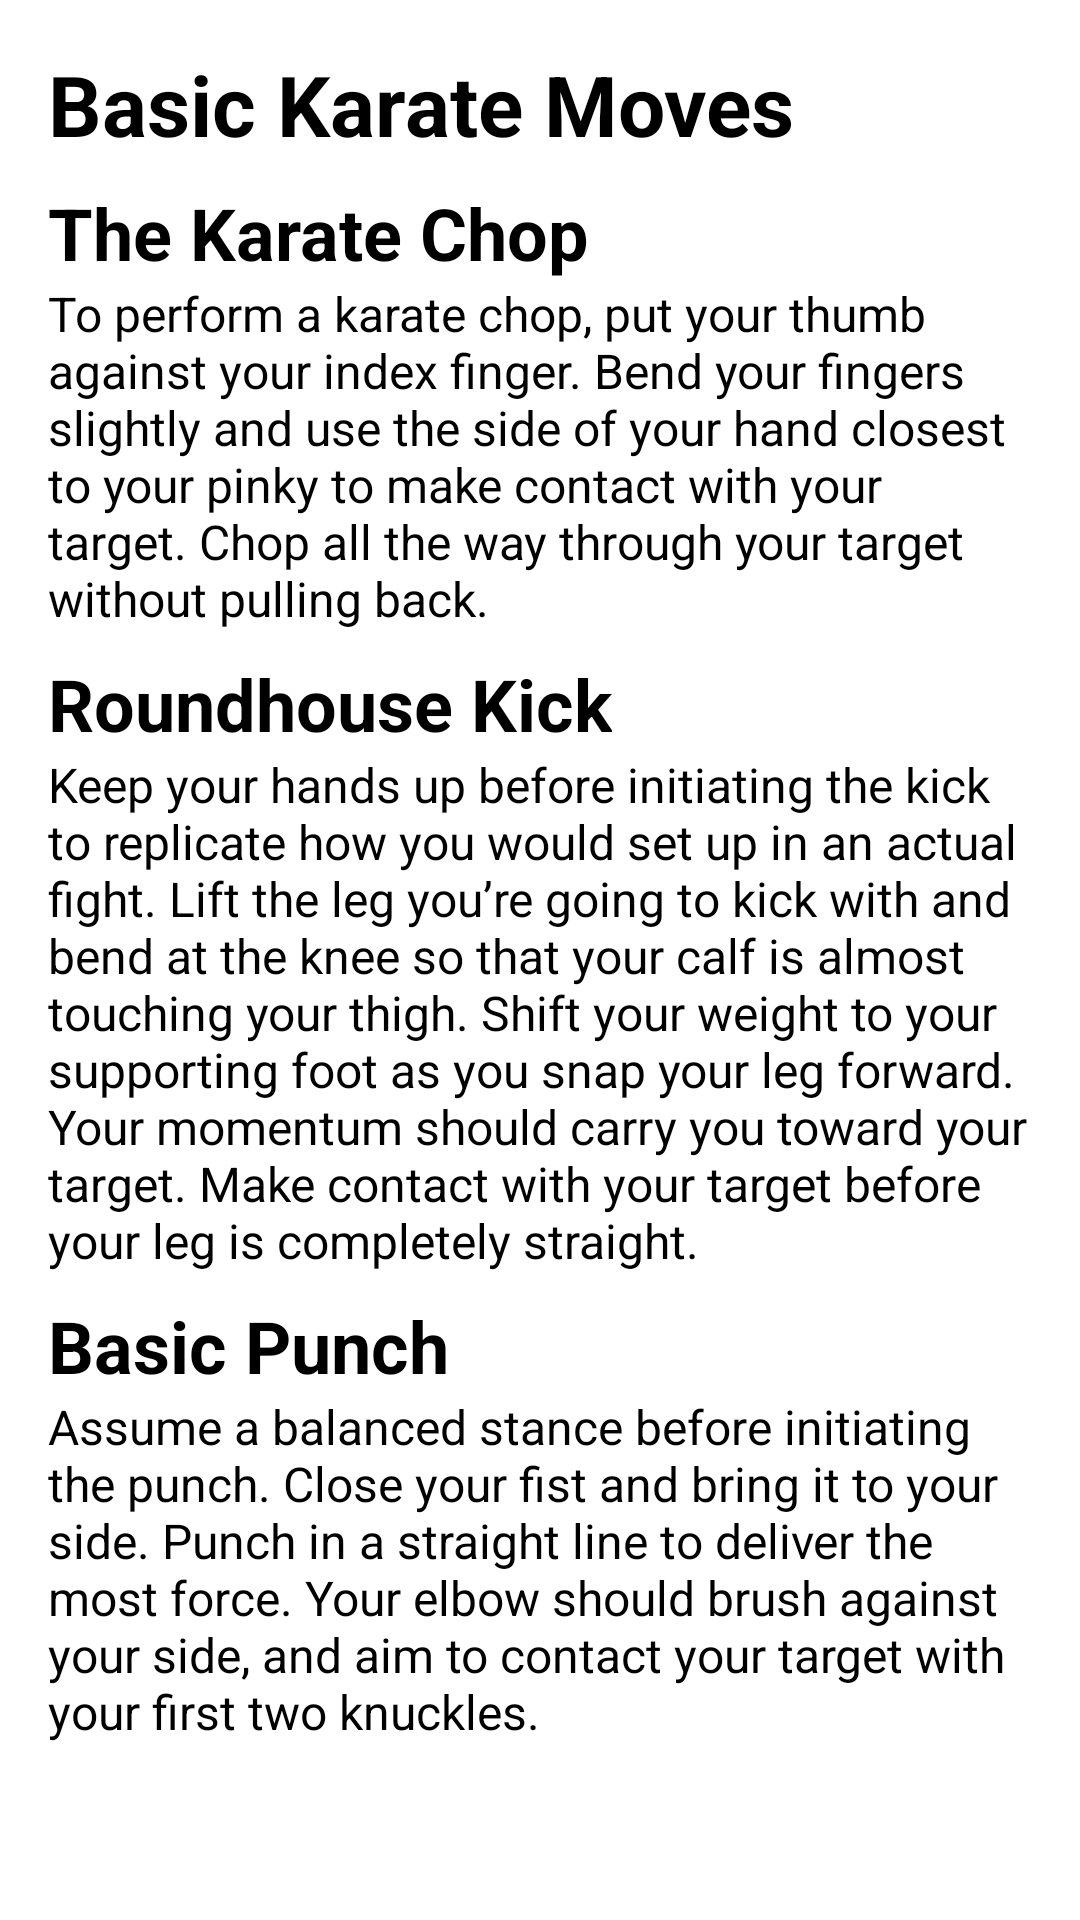

Android layout source for this screen:
<!-- AndroidManifest.xml: application theme Theme.WomenSafetyApp -->
<!-- res/layout/fragment_chatper5_fragment.xml -->
<?xml version="1.0" encoding="utf-8"?>
<ScrollView xmlns:android="http://schemas.android.com/apk/res/android"
    android:layout_width="match_parent"
    android:layout_height="match_parent"
    android:background="@color/white"
    android:padding="16dp">

    <LinearLayout
        android:layout_width="match_parent"
        android:layout_height="wrap_content"
        android:orientation="vertical">

        <TextView
            android:layout_width="wrap_content"
            android:layout_height="wrap_content"
            android:text="Basic Karate Moves"
            android:textSize="28dp"
            android:textStyle="bold"
            android:textColor="@android:color/black"
            android:paddingBottom="8dp" />

        <TextView
            android:layout_width="wrap_content"
            android:layout_height="wrap_content"
            android:text="The Karate Chop"
            android:textSize="24dp"
            android:textStyle="bold"
            android:textColor="@android:color/black" />

        <TextView
            android:layout_width="wrap_content"
            android:layout_height="wrap_content"
            android:text="To perform a karate chop, put your thumb against your index finger. Bend your fingers slightly and use the side of your hand closest to your pinky to make contact with your target. Chop all the way through your target without pulling back."
            android:textSize="16sp"
            android:textColor="@android:color/black"
            android:paddingBottom="8dp" />

        <TextView
            android:layout_width="wrap_content"
            android:layout_height="wrap_content"
            android:text="Roundhouse Kick"
            android:textSize="24dp"
            android:textStyle="bold"
            android:textColor="@android:color/black" />

        <TextView
            android:layout_width="wrap_content"
            android:layout_height="wrap_content"
            android:text="Keep your hands up before initiating the kick to replicate how you would set up in an actual fight. Lift the leg you’re going to kick with and bend at the knee so that your calf is almost touching your thigh. Shift your weight to your supporting foot as you snap your leg forward. Your momentum should carry you toward your target. Make contact with your target before your leg is completely straight."
            android:textSize="16sp"
            android:textColor="@android:color/black"
            android:paddingBottom="8dp" />

        <TextView
            android:layout_width="wrap_content"
            android:layout_height="wrap_content"
            android:text="Basic Punch"
            android:textSize="24dp"
            android:textStyle="bold"
            android:textColor="@android:color/black" />

        <TextView
            android:layout_width="wrap_content"
            android:layout_height="wrap_content"
            android:text="Assume a balanced stance before initiating the punch. Close your fist and bring it to your side. Punch in a straight line to deliver the most force. Your elbow should brush against your side, and aim to contact your target with your first two knuckles."
            android:textSize="16sp"
            android:textColor="@android:color/black" />

    </LinearLayout>
</ScrollView>
<!-- resources referenced by this layout -->
<resources>
  <color name="white">#FFFFFF</color>
  <style name="Theme.WomenSafetyApp" parent="Theme.AppCompat.DayNight.NoActionBar">
          
          <item name="colorPrimary">@color/purple_500</item>
          <item name="colorPrimaryVariant">@color/purple_700</item>
          <item name="colorOnPrimary">@color/white</item>
          
          <item name="colorSecondary">@color/teal_200</item>
          <item name="colorSecondaryVariant">@color/teal_700</item>
          <item name="colorOnSecondary">@color/black</item>
          
          <item name="android:statusBarColor">?attr/colorPrimaryVariant</item>
          
      </style>
  <color name="purple_500">#FF6200EE</color>
  <color name="purple_700">#FF3700B3</color>
  <color name="teal_200">#FF03DAC5</color>
  <color name="teal_700">#FF018786</color>
  <color name="black">#000000</color>
</resources>
